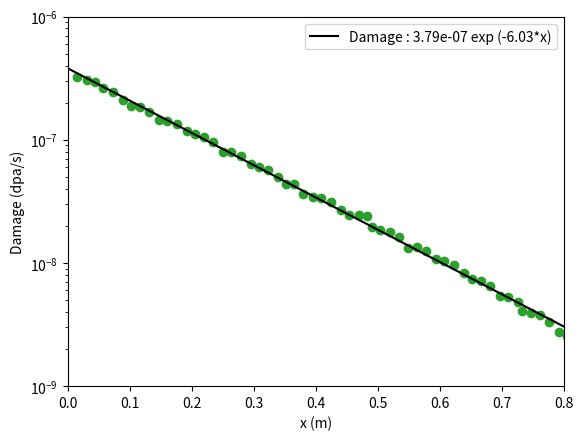

Write Python code to recreate this figure.
import matplotlib.pyplot as plt
import numpy as np
from scipy.stats import linregress

data_dpa = [
    # x (m)              , damage (dpa/fpy)
    (0.014130520194876595, 10.179364919581293),
    (0.0305916292125627, 9.572897342766186),
    (0.044194795927469166, 9.33038389754577),
    (0.05703158705280342, 8.249620008176956),
    (0.07224733573743469, 7.656840184107432),
    (0.08804032244626298, 6.677003476542013),
    (0.1018645590427768, 5.936725870697137),
    (0.11661728914204156, 5.805200289688424),
    (0.1313700192413063, 5.344888094214455),
    (0.14672627011735917, 4.557911714553536),
    (0.15962373264353458, 4.519462975116917),
    (0.17562820953910058, 4.236352320127739),
    (0.1916382745900072, 3.6915358300403023),
    (0.2042866230333661, 3.5100480831321255),
    (0.21988639983689484, 3.301780402033812),
    (0.2346391299361596, 3.0103210256185022),
    (0.2497111831977461, 2.518552231542231),
    (0.2629950267503309, 2.5120951816521235),
    (0.2788973202339538, 2.3429380969693825),
    (0.29483342440535215, 1.9934866830869404),
    (0.30735965810223237, 1.9082649055170733),
    (0.3231555105317481, 1.8006769735379529),
    (0.33846705616507594, 1.5869152305264984),
    (0.3508962900963943, 1.3828999119638503),
    (0.36380289276328875, 1.3827274519341246),
    (0.37844099403505344, 1.152028405684317),
    (0.39527996879482025, 1.0922949536251862),
    (0.40780620249170046, 1.061080754460811),
    (0.4237423066630987, 0.9889264554671494),
    (0.43964460014672174, 0.8499650269162957),
    (0.45292844369930635, 0.7755043132198083),
    (0.4691500603452515, 0.7799454661903372),
    (0.4814958921085158, 0.7658245964207098),
    (0.49080017075066557, 0.6219237233867554),
    (0.503608222791391, 0.5880752813000264),
    (0.5189644736674439, 0.5608913583375047),
    (0.5337172037667086, 0.5106640246647154),
    (0.5484699338659733, 0.4206411834031937),
    (0.5622941704624871, 0.4248530489923733),
    (0.5779753940645029, 0.3952308342536156),
    (0.5939114982359011, 0.3412765143142756),
    (0.6062974801908989, 0.3276420389852329),
    (0.6222335843622973, 0.30206010497001656),
    (0.6379148079643129, 0.2619991381742926),
    (0.6517390445608269, 0.23394457583164144),
    (0.6664917746600914, 0.2241638478330096),
    (0.6812445047593563, 0.2038045970884875),
    (0.696600755635409, 0.16936814922712878),
    (0.7094982181615845, 0.16665104889520194),
    (0.7255026950571504, 0.1523094108692447),
    (0.7327114154465639, 0.1274067665996568),
    (0.7472805347274936, 0.12313474917409034),
    (0.7605643782800784, 0.11887511880386498),
    (0.7764666717637014, 0.10509380897075267),
    (0.7924027759350998, 0.08625764740424968),
    (0.8049290096319799, 0.08102209877645952),
]

x = np.linspace(0.00, 0.80)

data_dpa = np.array(data_dpa)
year = 365.25*24*3600
plt.scatter(data_dpa[:, 0], data_dpa[:, 1]/year, color="tab:green")

res = linregress(data_dpa[:, 0], np.log(data_dpa[:, 1]/year))
damage = np.exp(res.intercept)*np.exp(x*res.slope)
plt.plot(x, damage, color="black",
         label="Damage : {:.2e} exp ({:.3}*x)".format(np.exp(res.intercept),
                                                      res.slope))
print(res.rvalue**2)

plt.yscale("log")
plt.xlabel("x (m)")
plt.xlim(0, 0.8)
plt.ylim(1e-09, 1e-6)
plt.ylabel("Damage (dpa/s)")
plt.legend()
plt.show()
